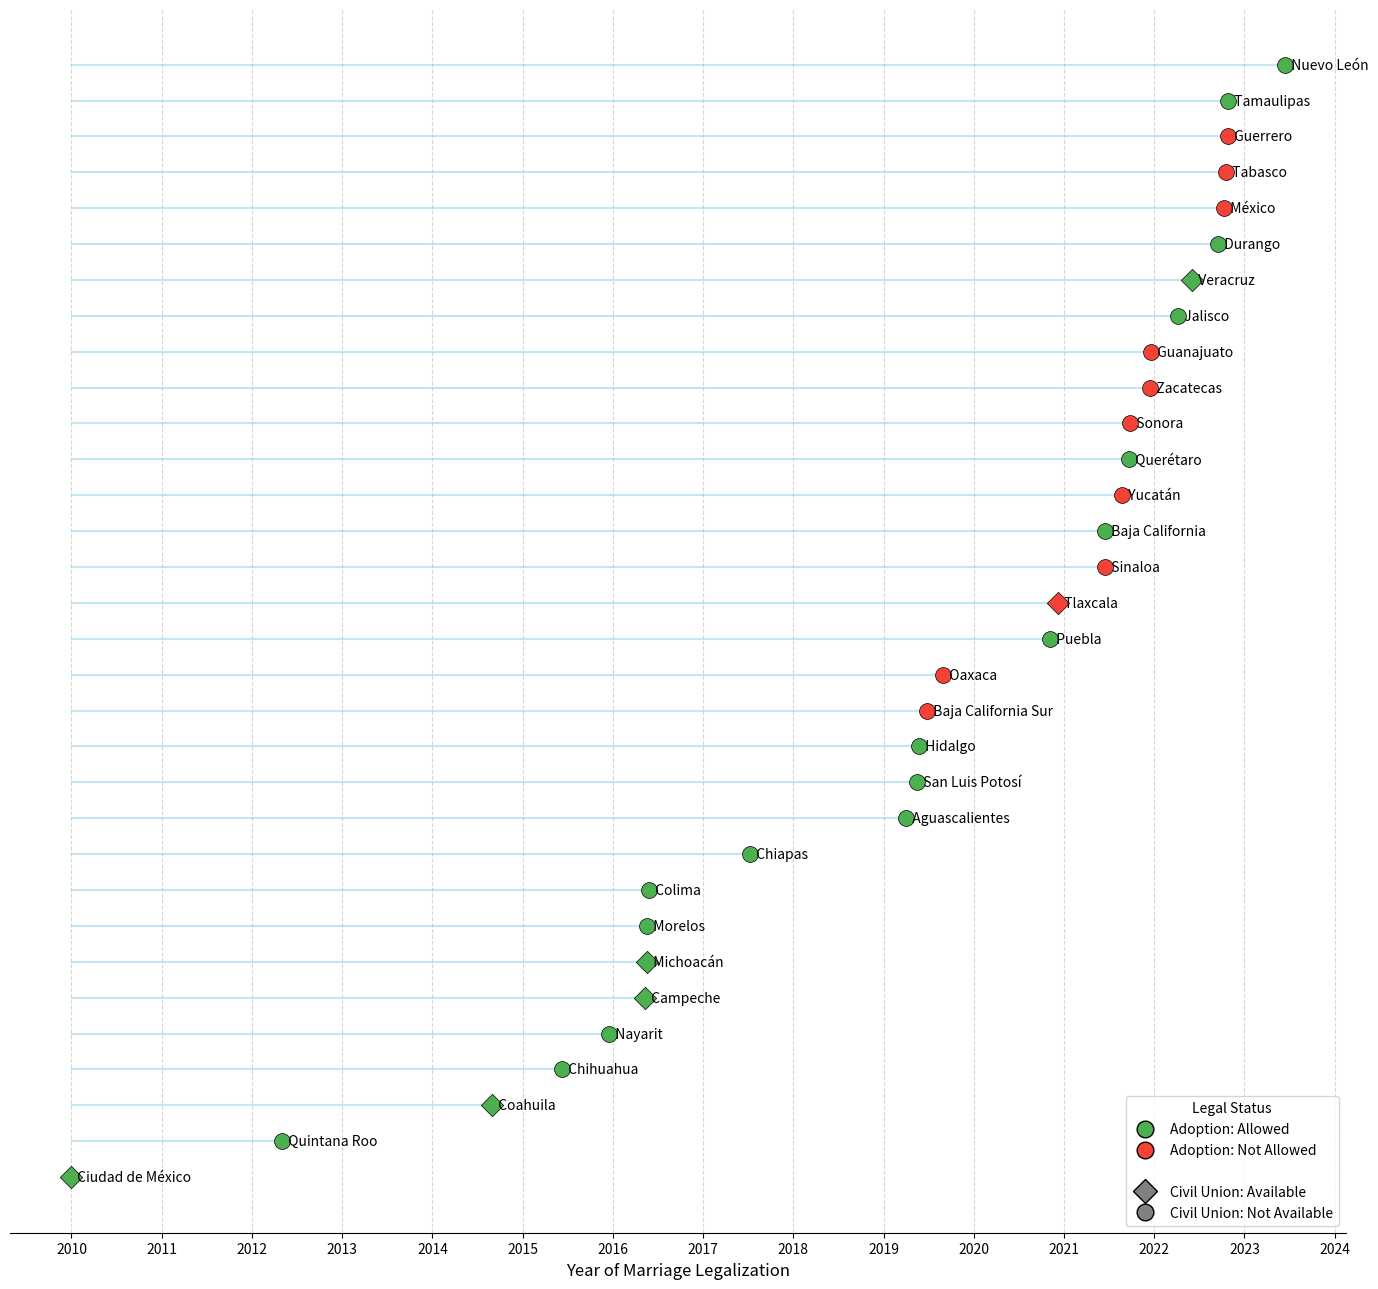

Reproduce this figure in Python.
import pandas as pd
import matplotlib.pyplot as plt
import matplotlib.dates as mdates
from matplotlib.lines import Line2D

# 1. UPDATED DATA (Including 'Civil_Union')
data = [
    {"State": "Aguascalientes", "Marriage_Date": "2 de abril de 2019", "Adoption": "Sí", "Civil_Union": "No"},
    {"State": "Baja California", "Marriage_Date": "16 de junio de 2021", "Adoption": "Sí", "Civil_Union": "No"},
    {"State": "Baja California Sur", "Marriage_Date": "27 de junio de 2019", "Adoption": "No", "Civil_Union": "No"},
    {"State": "Campeche", "Marriage_Date": "10 de mayo de 2016", "Adoption": "Sí", "Civil_Union": "Sí"},
    {"State": "Chiapas", "Marriage_Date": "11 de julio de 2017", "Adoption": "Sí", "Civil_Union": "No"},
    {"State": "Chihuahua", "Marriage_Date": "11 de junio de 2015", "Adoption": "Sí", "Civil_Union": "No"},
    {"State": "Ciudad de México", "Marriage_Date": "29 de diciembre de 2009", "Adoption": "Sí", "Civil_Union": "Sí"},
    {"State": "Coahuila", "Marriage_Date": "1 de septiembre de 2014", "Adoption": "Sí", "Civil_Union": "Sí"},
    {"State": "Colima", "Marriage_Date": "25 de mayo de 2016", "Adoption": "Sí", "Civil_Union": "No"},
    {"State": "Durango", "Marriage_Date": "16 de septiembre de 2022", "Adoption": "Sí", "Civil_Union": "No"},
    {"State": "Guanajuato", "Marriage_Date": "20 de diciembre de 2021", "Adoption": "No", "Civil_Union": "No"},
    {"State": "Guerrero", "Marriage_Date": "25 de octubre de 2022", "Adoption": "No", "Civil_Union": "No"},
    {"State": "Hidalgo", "Marriage_Date": "24 de mayo de 2019", "Adoption": "Sí", "Civil_Union": "No"},
    {"State": "Jalisco", "Marriage_Date": "6 de abril de 2022", "Adoption": "Sí", "Civil_Union": "No"},
    {"State": "México", "Marriage_Date": "11 de octubre de 2022", "Adoption": "No", "Civil_Union": "No"},
    {"State": "Michoacán", "Marriage_Date": "18 de mayo de 2016", "Adoption": "Sí", "Civil_Union": "Sí"},
    {"State": "Morelos", "Marriage_Date": "18 de mayo de 2016", "Adoption": "Sí", "Civil_Union": "No"},
    {"State": "Nayarit", "Marriage_Date": "17 de diciembre de 2015", "Adoption": "Sí", "Civil_Union": "No"},
    {"State": "Nuevo León", "Marriage_Date": "14 de junio de 2023", "Adoption": "Sí", "Civil_Union": "No"},
    {"State": "Oaxaca", "Marriage_Date": "28 de agosto de 2019", "Adoption": "No", "Civil_Union": "No"},
    {"State": "Puebla", "Marriage_Date": "3 de noviembre de 2020", "Adoption": "Sí", "Civil_Union": "No"},
    {"State": "Querétaro", "Marriage_Date": "22 de septiembre de 2021", "Adoption": "Sí", "Civil_Union": "No"},
    {"State": "Quintana Roo", "Marriage_Date": "3 de mayo de 2012", "Adoption": "Sí", "Civil_Union": "No"},
    {"State": "San Luis Potosí", "Marriage_Date": "17 de mayo de 2019", "Adoption": "Sí", "Civil_Union": "No"},
    {"State": "Sinaloa", "Marriage_Date": "15 de junio de 2021", "Adoption": "No", "Civil_Union": "No"},
    {"State": "Sonora", "Marriage_Date": "23 de septiembre de 2021", "Adoption": "No", "Civil_Union": "No"},
    {"State": "Tabasco", "Marriage_Date": "19 de octubre de 2022", "Adoption": "No", "Civil_Union": "No"},
    {"State": "Tamaulipas", "Marriage_Date": "26 de octubre de 2022", "Adoption": "Sí", "Civil_Union": "No"},
    {"State": "Tlaxcala", "Marriage_Date": "8 de diciembre de 2020", "Adoption": "No", "Civil_Union": "Sí"},
    {"State": "Veracruz", "Marriage_Date": "2 de junio de 2022", "Adoption": "Sí", "Civil_Union": "Sí"},
    {"State": "Yucatán", "Marriage_Date": "25 de agosto de 2021", "Adoption": "No", "Civil_Union": "No"},
    {"State": "Zacatecas", "Marriage_Date": "14 de diciembre de 2021", "Adoption": "No", "Civil_Union": "No"}
]

df = pd.DataFrame(data)

# 2. Date Parsing
months = {
    "enero": 1, "febrero": 2, "marzo": 3, "abril": 4, "mayo": 5, "junio": 6,
    "julio": 7, "agosto": 8, "septiembre": 9, "octubre": 10, "noviembre": 11, "diciembre": 12
}

def parse_date(date_str):
    try:
        parts = date_str.lower().split()
        day = int(parts[0])
        month = months[parts[2]]
        year = int(parts[4])
        return pd.Timestamp(year=year, month=month, day=day)
    except:
        return None

df['Date'] = df['Marriage_Date'].apply(parse_date)
df = df.sort_values('Date')
df = df.reset_index(drop=True) # Reset index for clean y-axis spacing

# 3. Create the Plot
fig, ax = plt.subplots(figsize=(14, 13))

# Draw the horizontal lollipop lines first
y_range = range(len(df))
ax.hlines(y=y_range, xmin=df['Date'].min(), xmax=df['Date'], color='skyblue', alpha=0.5)

# --- PLOTTING LOGIC ---
# We loop through the groups to assign markers (Shapes) and colors
# Shape: Civil Union (Diamond=Yes, Circle=No)
# Color: Adoption (Green=Yes, Red=No)

markers = {'Sí': 'D', 'No': 'o'} # D = Diamond, o = Circle
colors = {'Sí': '#4CAF50', 'No': '#F44336'}

for cu_status in ['Sí', 'No']:
    for ad_status in ['Sí', 'No']:
        # Filter data
        subset = df[(df['Civil_Union'] == cu_status) & (df['Adoption'] == ad_status)]
        
        if not subset.empty:
            ax.scatter(
                subset['Date'], 
                subset.index, 
                c=colors[ad_status], 
                marker=markers[cu_status], 
                s=130, # Size
                edgecolor='black', # Add outline for better visibility
                linewidth=0.5,
                alpha=1, 
                zorder=3
            )

# Add State Names
for i, (date, state) in enumerate(zip(df['Date'], df['State'])):
    ax.text(date, i, f"  {state}", va='center', fontsize=10, fontfamily='sans-serif')

# 4. Formatting
ax.xaxis.set_major_locator(mdates.YearLocator())
ax.xaxis.set_major_formatter(mdates.DateFormatter('%Y'))
ax.set_yticks([])
#ax.set_title('Timeline of LGBT+ Rights in Mexico: Marriage, Adoption, and Civil Unions', fontsize=18, pad=20)
ax.set_xlabel('Year of Marriage Legalization', fontsize=12)

# Spines & Grid
ax.spines['left'].set_visible(False)
ax.spines['right'].set_visible(False)
ax.spines['top'].set_visible(False)
ax.grid(axis='x', linestyle='--', alpha=0.5)

# 5. Custom Legend
legend_elements = [
    # Color Legend
    Line2D([0], [0], marker='o', color='w', label='Adoption: Allowed',
           markerfacecolor='#4CAF50', markersize=12, markeredgecolor='k'),
    Line2D([0], [0], marker='o', color='w', label='Adoption: Not Allowed',
           markerfacecolor='#F44336', markersize=12, markeredgecolor='k'),
    
    # Spacer
    Line2D([0], [0], color='w', label=' ', markersize=0),
    
    # Shape Legend
    Line2D([0], [0], marker='D', color='w', label='Civil Union: Available',
           markerfacecolor='gray', markersize=12, markeredgecolor='k'),
    Line2D([0], [0], marker='o', color='w', label='Civil Union: Not Available',
           markerfacecolor='gray', markersize=12, markeredgecolor='k'),
]

ax.legend(handles=legend_elements, loc='lower right', title="Legal Status", frameon=True)

plt.tight_layout()
plt.show()